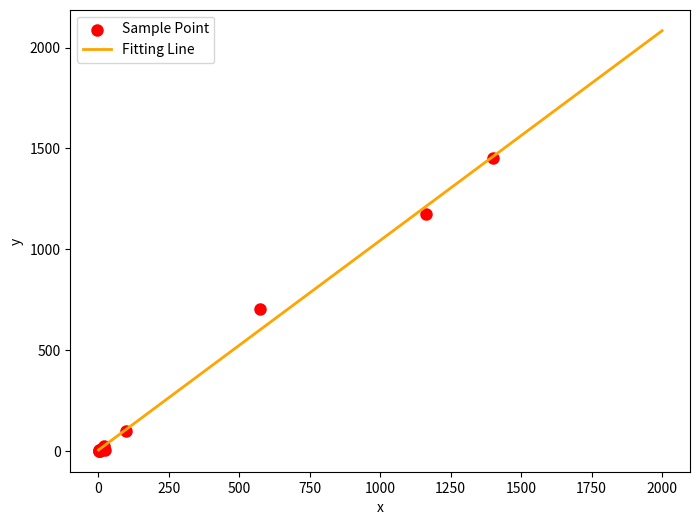

Write Python code to recreate this figure.
'''
scipy.optimize.leatsq():使用最小二乘法拟合直线
'''
import numpy as np
from scipy.optimize import leastsq
import matplotlib.pyplot as plt

#定义拟合函数形式
def func(p,x):
    k,b = p
    return k*x+b

#定义误差函数
def error(p,x,y,s):
    print(s)
    return func(p,x)-y

#最小二乘拟合函数、制图
def TestLeastsq(p,Xi,Yi):
    #使用leastsq()函数进行参数估计
    s = '参数估计次数'
    Para = leastsq(error,p,args=(Xi,Yi,s))
    #系数与常数项求解
    k,b = Para[0]
    #结果输出
    print('k=',k,'\n','b=',b)
    #图形可视化
    plt.figure(figsize = (8,6))
    #绘制训练数据的散点图
    plt.scatter(Xi,Yi,color='r',label='Sample Point',linewidths = 3)
    #X坐标
    plt.xlabel('x')
    #y坐标
    plt.ylabel('y')
    x = np.linspace(0,2000,1000)
    #函数
    y = k*x+b
    #制图
    plt.plot(x,y,color= 'orange',label = 'Fitting Line',linewidth = 2)
    #图例
    plt.legend()
    #展示图表
    plt.show()

#-----------------以下为函数测试的数据和调用部分--------------------------

#两组训练数据

Xi = np.array([1400.5256,23.46947992,18.765234,0.3400712,1162.1815,2.160179832,573.86017,7.86524803,96.691,6.909166922,0.93668854])
Yi = np.array([1450.4054,5.789398075,21.995316,0.153889867,1174.8822,2.71192977,700.67657,7.167389955,100,0.047114187,0.9755041])
#随机给出参数的初始值
p = [8,3]

#函数调用
TestLeastsq(p,Xi,Yi)